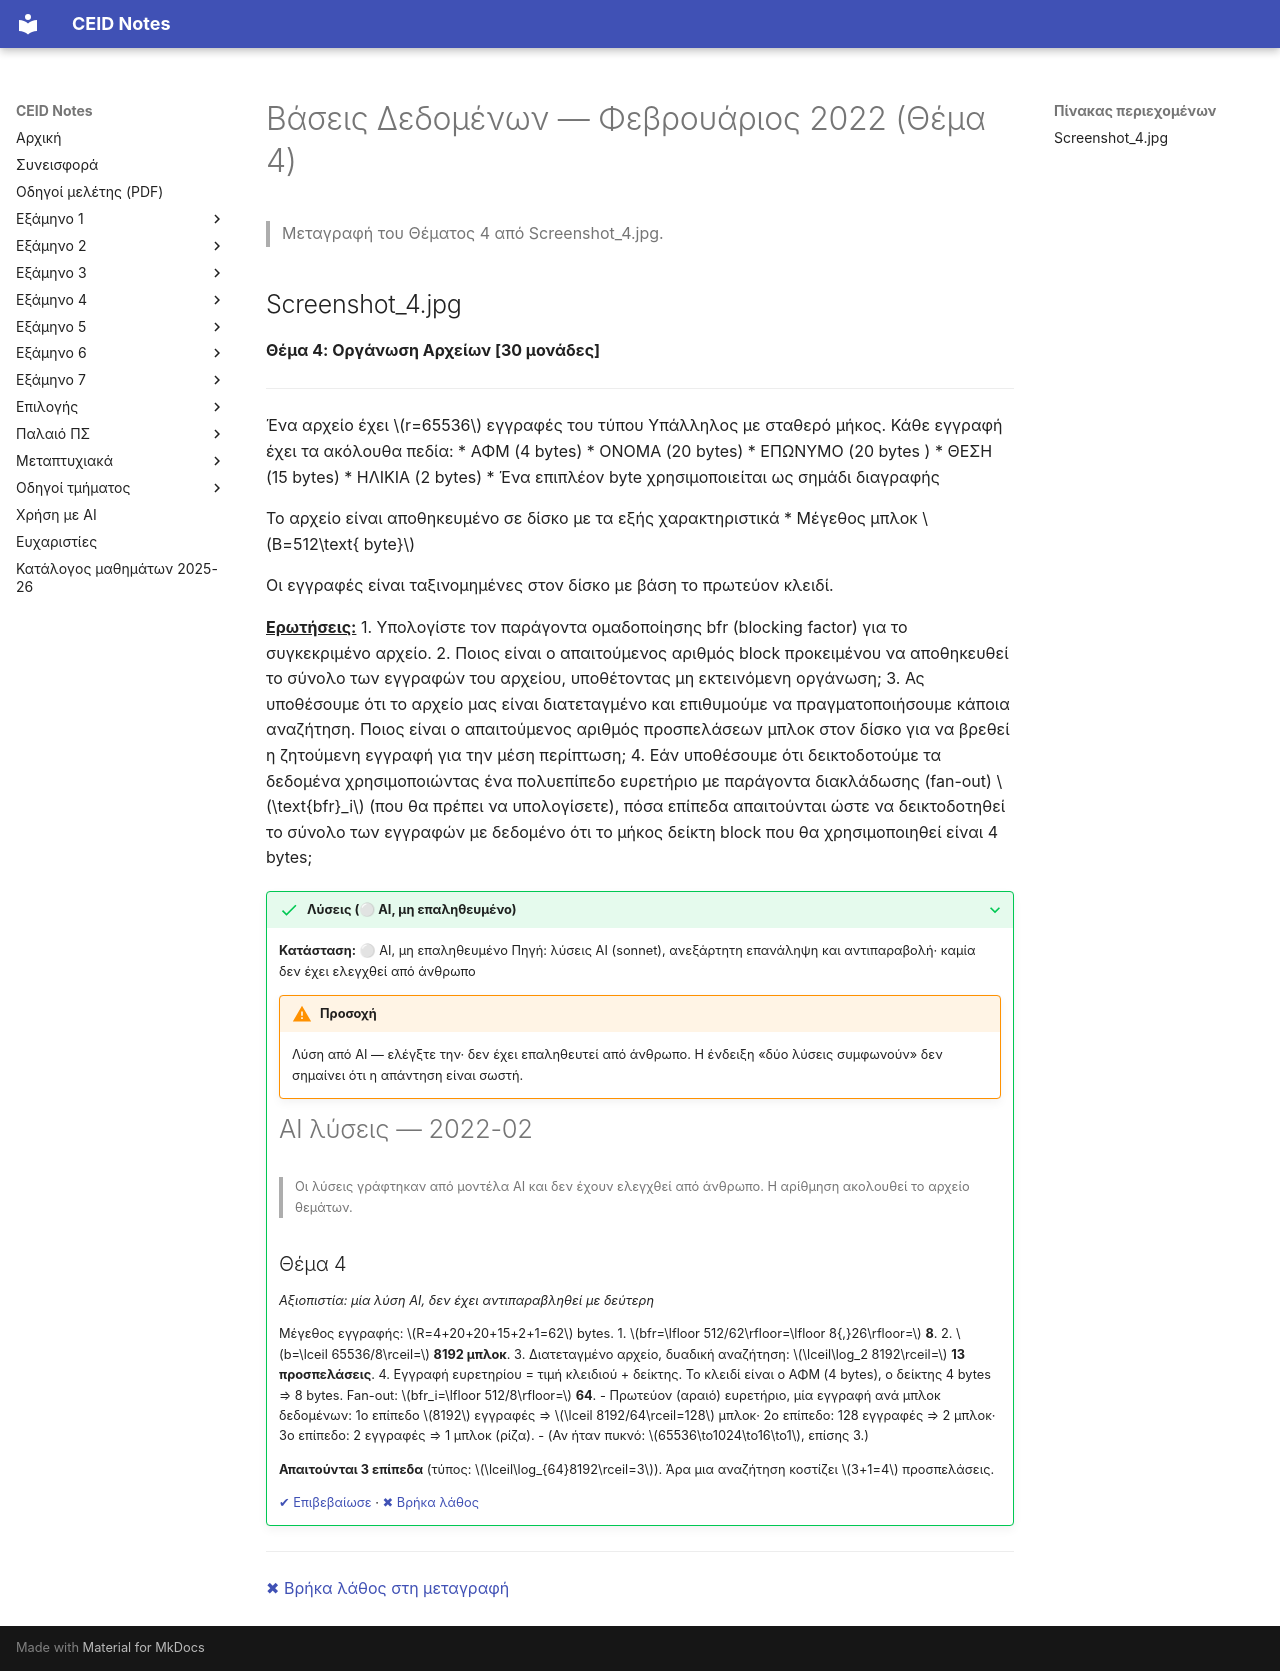

repository: kdngiorgos/ceid-notes · page: Semesters/Semester 5 (5ο Εξάμηνο)/Βάσεις Δεδομένων - CEID_24Y334/Previous Exams/2022-02.html · generator: mkdocs

---
course: CEID_24Y334
session: 2022-02
label: Φεβρουάριος 2022 — Θέμα 4 (Οργάνωση Αρχείων)
sources:
- Screenshot_4.jpg
format: open
duration_min: null
notes: μόνο Θέμα 4 (30 μονάδες)· η χρονολογία από την ανάρτηση στο Discord (1/2/2022), δεν εμφανίζεται στην εκφώνηση
transcription: partial
solutions: ai-unverified
---
# Βάσεις Δεδομένων — Φεβρουάριος 2022 (Θέμα 4)

> Μεταγραφή του Θέματος 4 από Screenshot_4.jpg.

## Screenshot_4.jpg

**Θέμα 4: Οργάνωση Αρχείων [30 μονάδες]**
***

Ένα αρχείο έχει $r=65536$ εγγραφές του τύπου Υπάλληλος  με σταθερό μήκος. Κάθε εγγραφή έχει τα ακόλουθα πεδία:
* ΑΦΜ (4 bytes)
* ΟΝΟΜΑ (20 bytes)
* ΕΠΩΝΥΜΟ (20 bytes )
* ΘΕΣΗ (15 bytes)
* ΗΛΙΚΙΑ (2 bytes)
* Ένα επιπλέον byte χρησιμοποιείται ως σημάδι διαγραφής

Το αρχείο είναι αποθηκευμένο σε δίσκο με τα εξής χαρακτηριστικά
* Μέγεθος μπλοκ $B=512\text{ byte}$

Οι εγγραφές είναι ταξινομημένες στον δίσκο με βάση το πρωτεύον κλειδί.

**<u>Ερωτήσεις:</u>**
1. Υπολογίστε τον παράγοντα ομαδοποίησης bfr (blocking factor) για το συγκεκριμένο αρχείο.
2. Ποιος είναι ο απαιτούμενος αριθμός block προκειμένου να αποθηκευθεί το σύνολο των εγγραφών του αρχείου, υποθέτοντας μη εκτεινόμενη οργάνωση;
3. Ας υποθέσουμε ότι το αρχείο μας είναι διατεταγμένο και επιθυμούμε να πραγματοποιήσουμε κάποια αναζήτηση. Ποιος είναι ο απαιτούμενος αριθμός προσπελάσεων μπλοκ στον δίσκο για να βρεθεί η ζητούμενη εγγραφή για την μέση περίπτωση;
4. Εάν υποθέσουμε ότι δεικτοδοτούμε τα δεδομένα χρησιμοποιώντας ένα πολυεπίπεδο ευρετήριο με παράγοντα διακλάδωσης (fan-out) $\text{bfr}_i$ (που θα πρέπει να υπολογίσετε), πόσα επίπεδα απαιτούνται ώστε να δεικτοδοτηθεί το σύνολο των εγγραφών με δεδομένο ότι το μήκος δείκτη block που θα χρησιμοποιηθεί είναι 4 bytes;

??? success "Λύσεις (⚪ AI, μη επαληθευμένο)"
    **Κατάσταση:** ⚪ AI, μη επαληθευμένο
    Πηγή: λύσεις AI (sonnet), ανεξάρτητη επανάληψη και αντιπαραβολή· καμία δεν έχει ελεγχθεί από άνθρωπο

    !!! warning "Προσοχή"
        Λύση από AI — ελέγξτε την· δεν έχει επαληθευτεί από άνθρωπο. Η ένδειξη «δύο λύσεις συμφωνούν» δεν σημαίνει ότι η απάντηση είναι σωστή.

    # AI λύσεις — 2022-02

    > Οι λύσεις γράφτηκαν από μοντέλα AI και δεν έχουν ελεγχθεί από άνθρωπο. Η αρίθμηση ακολουθεί το αρχείο θεμάτων.

    ## Θέμα 4

    *Αξιοπιστία: μία λύση AI, δεν έχει αντιπαραβληθεί με δεύτερη*

    Μέγεθος εγγραφής: $R=4+20+20+15+2+1=62$ bytes.
    1. $bfr=\lfloor 512/62\rfloor=\lfloor 8{,}26\rfloor=$ **8**.
    2. $b=\lceil 65536/8\rceil=$ **8192 μπλοκ**.
    3. Διατεταγμένο αρχείο, δυαδική αναζήτηση: $\lceil\log_2 8192\rceil=$ **13 προσπελάσεις**.
    4. Εγγραφή ευρετηρίου = τιμή κλειδιού + δείκτης. Το κλειδί είναι ο ΑΦΜ (4 bytes), ο δείκτης 4 bytes ⇒ 8 bytes. Fan-out: $bfr_i=\lfloor 512/8\rfloor=$ **64**.
       - Πρωτεύον (αραιό) ευρετήριο, μία εγγραφή ανά μπλοκ δεδομένων: 1ο επίπεδο $8192$ εγγραφές ⇒ $\lceil 8192/64\rceil=128$ μπλοκ· 2ο επίπεδο: 128 εγγραφές ⇒ 2 μπλοκ· 3ο επίπεδο: 2 εγγραφές ⇒ 1 μπλοκ (ρίζα).
       - (Αν ήταν πυκνό: $65536\to1024\to16\to1$, επίσης 3.)

       **Απαιτούνται 3 επίπεδα** (τύπος: $\lceil\log_{64}8192\rceil=3$). Άρα μια αναζήτηση κοστίζει $3+1=4$ προσπελάσεις.

    [✔ Επιβεβαίωσε](https://github.com/kdngiorgos/ceid-notes/issues/new?template=verify-solution.yml&title=%CE%95%CF%80%CE%B9%CE%B2%CE%B5%CE%B2%CE%B1%CE%AF%CF%89%CF%83%CE%B7%20%CE%BB%CF%8D%CF%83%CE%B7%CF%82%3A%20CEID_24Y334%202022-02&course=CEID_24Y334&session=2022-02) · [✖ Βρήκα λάθος](https://github.com/kdngiorgos/ceid-notes/issues/new?template=fix-mistake.yml&title=%CE%9B%CE%AC%CE%B8%CE%BF%CF%82%20%CF%83%CF%84%CE%B9%CF%82%20%CE%BB%CF%8D%CF%83%CE%B5%CE%B9%CF%82%3A%20CEID_24Y334%202022-02&course=CEID_24Y334&session=2022-02)

---
[✖ Βρήκα λάθος στη μεταγραφή](https://github.com/kdngiorgos/ceid-notes/issues/new?template=fix-mistake.yml&title=%CE%9B%CE%AC%CE%B8%CE%BF%CF%82%20%CF%83%CF%84%CE%B7%20%CE%BC%CE%B5%CF%84%CE%B1%CE%B3%CF%81%CE%B1%CF%86%CE%AE%3A%20CEID_24Y334%202022-02&course=CEID_24Y334&session=2022-02)
